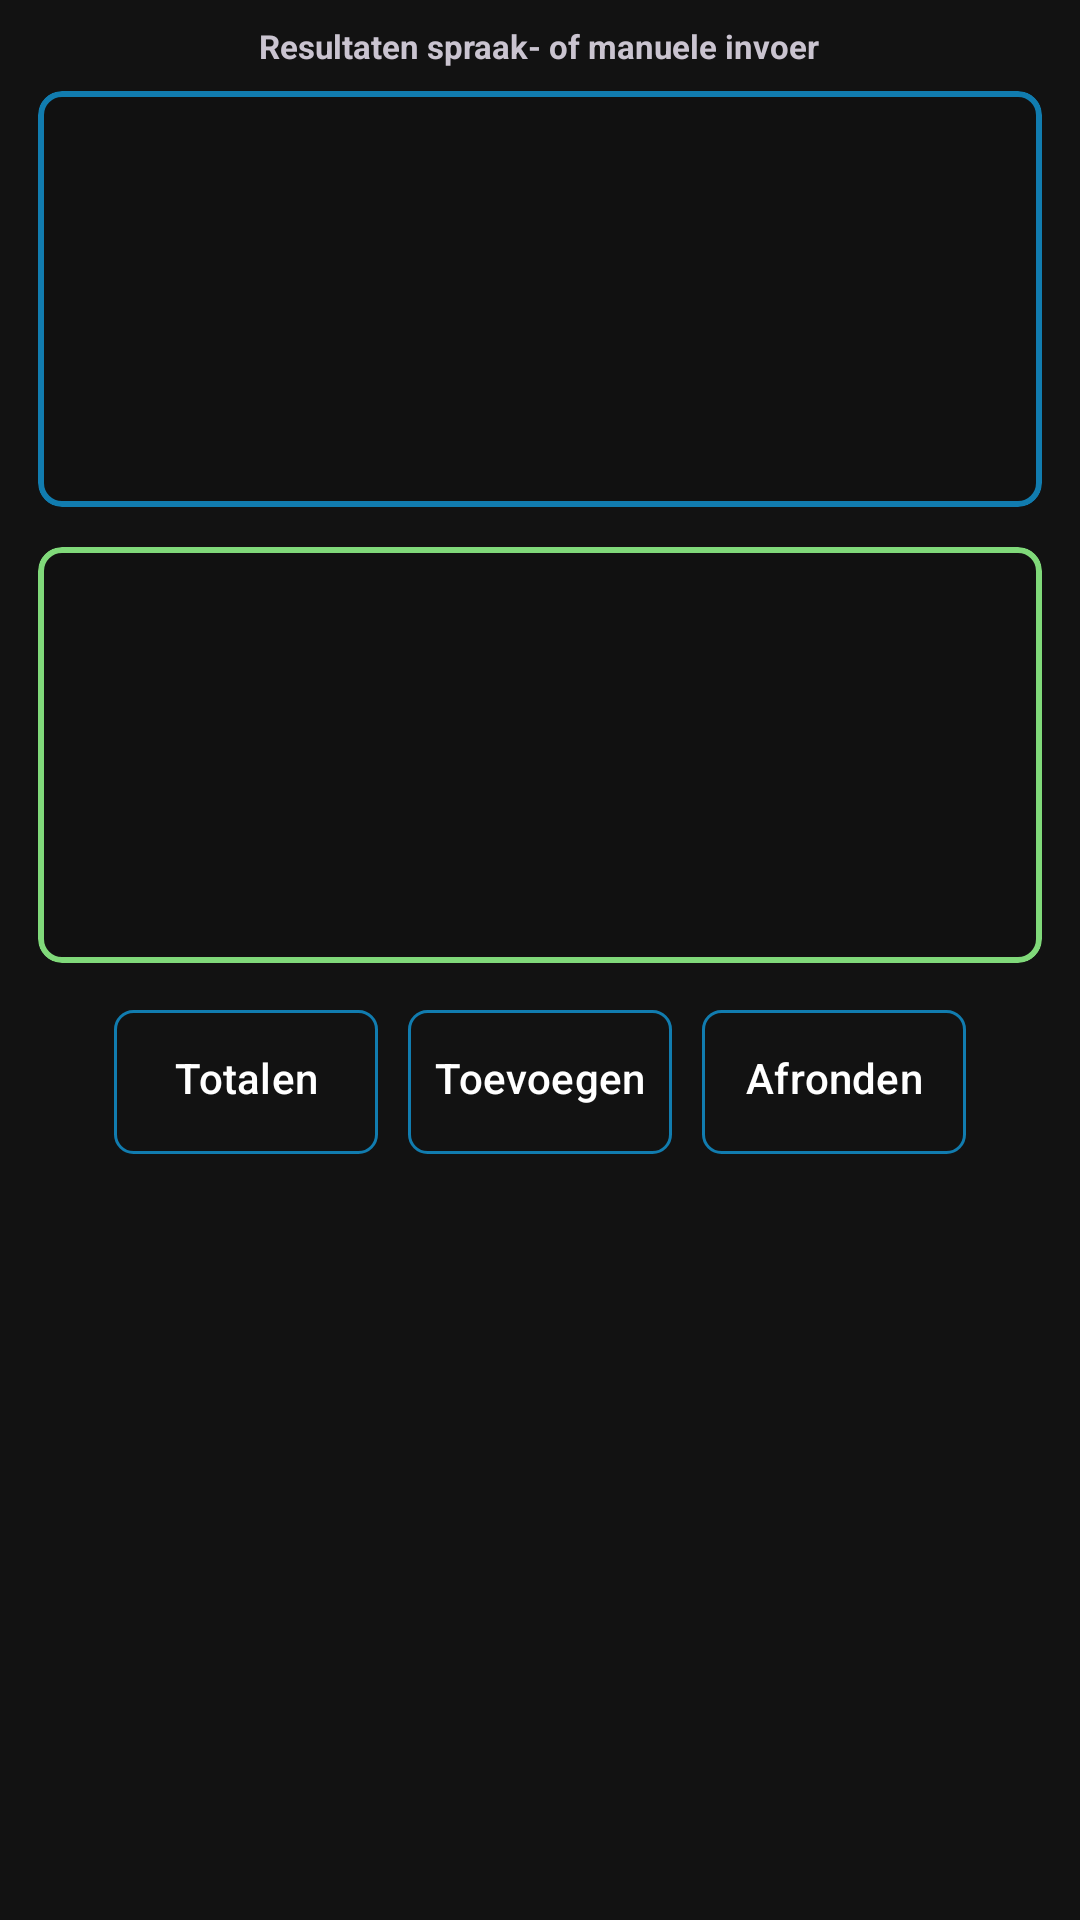

Here is an Android app screen rendered from its layout file. Give the layout XML and the strings, colors and styles it references.
<!-- AndroidManifest.xml: application theme Theme.VT5.Dark -->
<!-- res/layout/scherm_telling.xml -->
<?xml version="1.0" encoding="utf-8"?>
<LinearLayout xmlns:android="http://schemas.android.com/apk/res/android"
    xmlns:app="http://schemas.android.com/apk/res-auto"
    android:id="@+id/root"
    android:orientation="vertical"
    android:layout_width="match_parent"
    android:layout_height="match_parent"
    android:padding="8dp">

    
    <TextView
        android:layout_width="wrap_content"
        android:layout_height="wrap_content"
        android:layout_gravity="center_horizontal"
        android:paddingBottom="1dp"
        android:text="@string/telling_speech_results"
        android:textSize="11sp"
        android:textStyle="bold" />

    
    <com.google.android.material.card.MaterialCardView
        android:id="@+id/cardSpeechPartials"
        android:layout_width="match_parent"
        android:layout_height="150dp"
        android:layout_marginTop="1dp"
        android:layout_marginBottom="1dp"
        app:cardCornerRadius="8dp"
        app:cardUseCompatPadding="true"
        app:strokeColor="@color/vt5_light_blue"
        app:strokeWidth="2dp">

        <androidx.recyclerview.widget.RecyclerView
            android:id="@+id/recyclerViewSpeechPartials"
            android:layout_width="match_parent"
            android:layout_height="match_parent"
            android:background="#111111"
            android:padding="6dp" />
    </com.google.android.material.card.MaterialCardView>

    
    <com.google.android.material.card.MaterialCardView
        android:id="@+id/cardSpeechFinals"
        android:layout_width="match_parent"
        android:layout_height="150dp"
        android:layout_marginTop="1dp"
        android:layout_marginBottom="1dp"
        app:cardCornerRadius="8dp"
        app:cardUseCompatPadding="true"
        app:strokeColor="@color/vt5_green"
        app:strokeWidth="2dp">

        <androidx.recyclerview.widget.RecyclerView
            android:id="@+id/recyclerViewSpeechFinals"
            android:layout_width="match_parent"
            android:layout_height="match_parent"
            android:background="#111111"
            android:padding="6dp" />
    </com.google.android.material.card.MaterialCardView>

    
    <LinearLayout
        android:id="@+id/knoppenBalk1"
        android:layout_width="match_parent"
        android:layout_height="wrap_content"
        android:gravity="center_horizontal"
        android:orientation="horizontal"
        android:padding="4dp">

        <Button
            android:id="@+id/btnSaveClose"
            android:layout_width="wrap_content"
            android:layout_height="wrap_content"
            android:layout_margin="5dp"
            android:paddingLeft="3dp"
            android:paddingTop="3dp"
            android:paddingRight="3dp"
            android:text="@string/telling_totals" />

        <Button
            android:id="@+id/btnAddSoorten"
            android:layout_width="wrap_content"
            android:layout_height="wrap_content"
            android:layout_margin="5dp"
            android:paddingLeft="3dp"
            android:paddingTop="3dp"
            android:paddingRight="3dp"
            android:text="@string/telling_add" />

        <Button
            android:id="@+id/btnAfronden"
            android:layout_width="wrap_content"
            android:layout_height="wrap_content"
            android:layout_margin="5dp"
            android:layout_marginStart="8dp"
            android:paddingLeft="3dp"
            android:paddingTop="3dp"
            android:paddingRight="3dp"
            android:text="@string/telling_finish" />
    </LinearLayout>

    
    <androidx.recyclerview.widget.RecyclerView
        android:id="@+id/recyclerViewSpecies"
        android:layout_width="match_parent"
        android:layout_height="0dp"
        android:layout_weight="1"/>
</LinearLayout>
<!-- resources referenced by this layout -->
<resources>
  <color name="vt5_green">#80D97A</color>
  <color name="vt5_light_blue">#117CAF</color>
  <string name="telling_add">Toevoegen</string>
  <string name="telling_finish">Afronden</string>
  <string name="telling_speech_results">Resultaten spraak- of manuele invoer</string>
  <string name="telling_totals">Totalen</string>
  <color name="vt5_black">#121212</color>
  <color name="vt5_on_surface">#E6E6E6</color>
  <color name="vt5_white">#FFFFFF</color>
  <style name="Widget.VT5.Button.Outlined" parent="Widget.Material3.Button.OutlinedButton">
          <item name="android:background">@drawable/vt5_btn_selector</item>
          <item name="backgroundTint">@null</item>
  
          <item name="strokeColor">@color/vt5_light_blue</item>
          <item name="strokeWidth">@dimen/vt5_btn_stroke</item>
          <item name="cornerRadius">@dimen/vt5_btn_corner</item>
  
          <item name="android:textColor">@color/vt5_white</item>
          <item name="rippleColor">@color/vt5_light_blue</item>
  
          <item name="android:insetLeft">0dp</item>
          <item name="android:insetRight">0dp</item>
          <item name="android:insetTop">0dp</item>
          <item name="android:insetBottom">0dp</item>
          <item name="android:minHeight">48dp</item>
      </style>
  <style name="Widget.VT5.Button" parent="Widget.Material3.Button">
          
          <item name="cornerRadius">@dimen/vt5_btn_corner</item>
          <item name="android:insetLeft">0dp</item>
          <item name="android:insetRight">0dp</item>
          <item name="android:insetTop">0dp</item>
          <item name="android:insetBottom">0dp</item>
          <item name="iconPadding">8dp</item>
          <item name="android:minHeight">48dp</item>
  
          
          <item name="backgroundTint">@color/vt5_light_blue</item>
          <item name="android:textColor">@color/vt5_white</item>
          <item name="rippleColor">?attr/colorPrimaryContainer</item>
  
          
          <item name="strokeColor">@color/vt5_light_gray</item>
          <item name="strokeWidth">0dp</item>
      </style>
  <!-- drawable vt5_btn_selector (drawable) -->
  <?xml version="1.0" encoding="utf-8"?>
  <selector xmlns:android="http://schemas.android.com/apk/res/android">
  
      
      <item android:state_checked="true" android:drawable="@drawable/vt5_btn_checked" />
  
      
      <item android:state_pressed="true" android:drawable="@drawable/vt5_btn_pressed" />
  
      
      <item android:drawable="@drawable/vt5_btn_unchecked" />
  </selector>
  <dimen name="vt5_btn_stroke">1dp</dimen>
  <dimen name="vt5_btn_corner">6dp</dimen>
  <color name="vt5_light_gray">#5D748C</color>
  <!-- drawable vt5_btn_checked (drawable) -->
  <?xml version="1.0" encoding="utf-8"?>
  <shape xmlns:android="http://schemas.android.com/apk/res/android" android:shape="rectangle">
      
      <solid android:color="@color/vt5_light_blue" />
      
      <corners android:radius="@dimen/vt5_btn_corner" />
      
      <padding android:left="8dp" android:top="6dp" android:right="8dp" android:bottom="6dp" />
  </shape>
  <!-- drawable vt5_btn_pressed (drawable) -->
  <?xml version="1.0" encoding="utf-8"?>
  <shape xmlns:android="http://schemas.android.com/apk/res/android" android:shape="rectangle">
      
      <solid android:color="@color/vt5_light_blue" />
      <corners android:radius="@dimen/vt5_btn_corner" />
      <padding android:left="8dp" android:top="6dp" android:right="8dp" android:bottom="6dp" />
  </shape>
  <!-- drawable vt5_btn_unchecked (drawable) -->
  <?xml version="1.0" encoding="utf-8"?>
  <shape xmlns:android="http://schemas.android.com/apk/res/android" android:shape="rectangle">
      
      <solid android:color="@color/vt5_black" />
      
      <stroke android:width="@dimen/vt5_btn_stroke" android:color="@color/vt5_light_blue" />
      <corners android:radius="@dimen/vt5_btn_corner" />
      <padding android:left="8dp" android:top="6dp" android:right="8dp" android:bottom="6dp" />
  </shape>
</resources>
